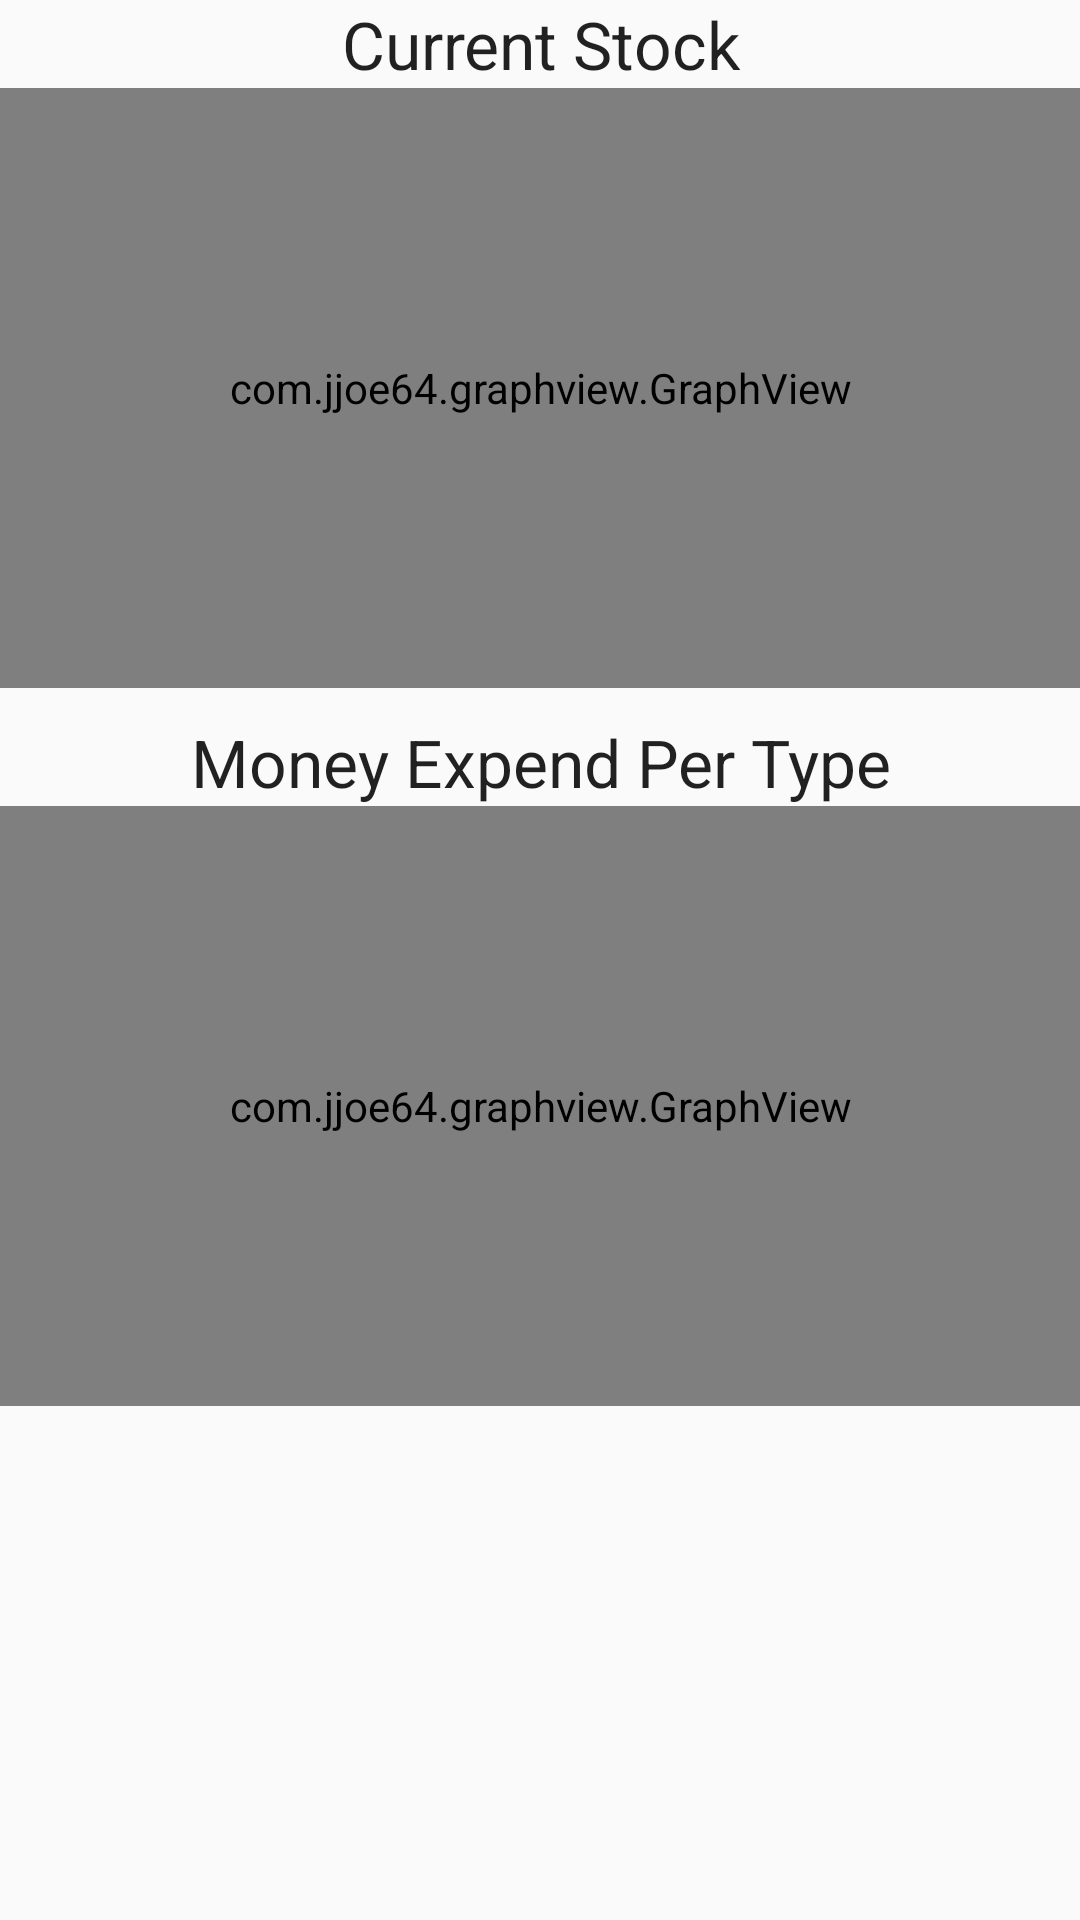

Produce the Android XML layout that renders to this screen, including the resource entries it uses.
<!-- AndroidManifest.xml: application theme AppTheme -->
<!-- res/layout/activity_dashboard.xml -->
<?xml version="1.0" encoding="utf-8"?>
<LinearLayout
    xmlns:android="http://schemas.android.com/apk/res/android"
    xmlns:tools="http://schemas.android.com/tools"
    android:id="@+id/activity_dashboard"
    android:layout_width="match_parent"
    android:layout_height="match_parent"
    android:orientation="vertical"
    android:paddingBottom="@dimen/activity_vertical_margin"
    android:paddingLeft="@dimen/activity_horizontal_margin"
    android:paddingRight="@dimen/activity_horizontal_margin"
    android:paddingTop="@dimen/activity_vertical_margin"
    tools:context="com.example.stockontrol.DashboardActivity">
    <TextView
        android:text="Current Stock"
        android:id="@+id/txtTitle1"
        android:layout_width="match_parent"
        android:layout_height="wrap_content"
        android:textAlignment="center"
        android:gravity="center_vertical"
        android:maxLines="1"
        android:textAppearance="?android:attr/textAppearanceLarge"/>
    <com.jjoe64.graphview.GraphView
        android:layout_width="match_parent"
        android:layout_height="200dip"
        android:id="@+id/graphStock" />
    <TextView
        android:text="Money Expend Per Type"
        android:id="@+id/txtTitle2"
        android:layout_marginTop="10dp"
        android:layout_width="match_parent"
        android:layout_height="wrap_content"
        android:textAlignment="center"
        android:gravity="center_vertical"
        android:maxLines="1"
        android:textAppearance="?android:attr/textAppearanceLarge"/>
    <com.jjoe64.graphview.GraphView
        android:layout_width="match_parent"
        android:layout_height="200dip"
        android:id="@+id/graphType" />

</LinearLayout>
<!-- resources referenced by this layout -->
<resources>
  <style name="AppTheme" parent="Theme.AppCompat.Light.DarkActionBar">
          
          <item name="colorPrimary">@color/colorPrimary</item>
          <item name="colorPrimaryDark">@color/colorPrimaryDark</item>
          <item name="colorAccent">@color/colorAccent</item>
      </style>
  <color name="colorPrimary">#035cc9</color>
  <color name="colorPrimaryDark">#004ca9</color>
  <color name="colorAccent">#ffc340</color>
</resources>
